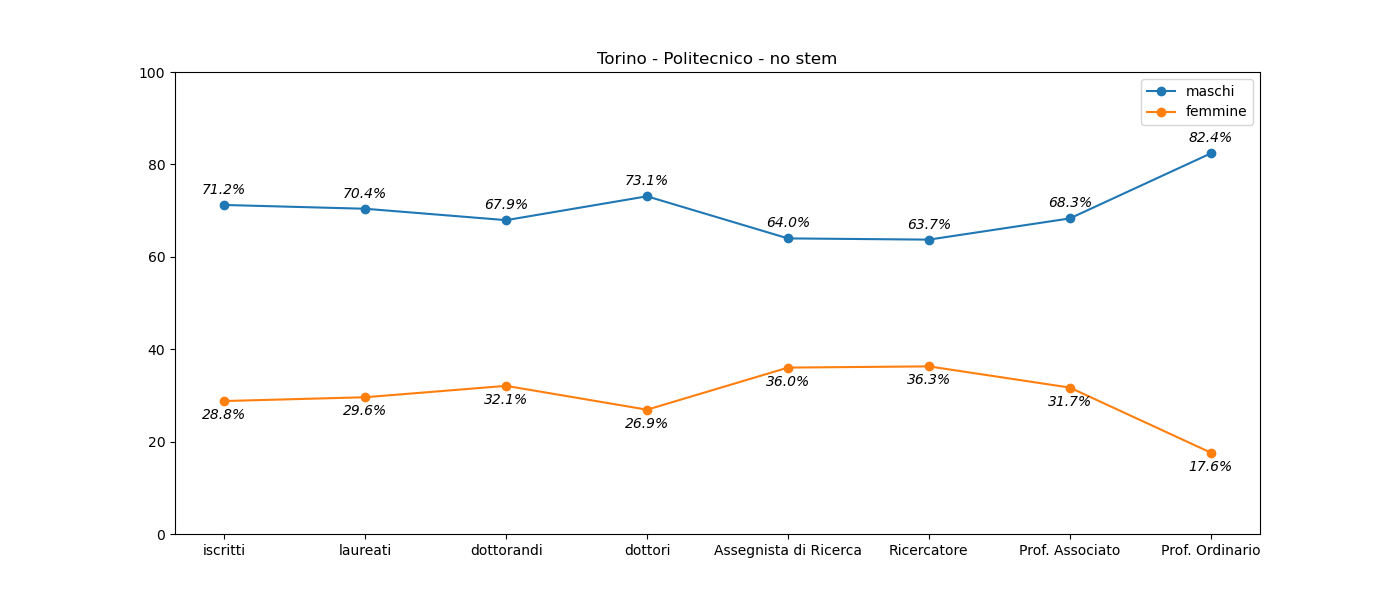

The data file committed next to this chart (first rows):
, iscritti, laureati, dottorandi, dottori, Assegnista di Ricerca, Ricercatore, Prof. Associato, Prof. Ordinario
M, 23112, 6012, 716, 144, 302, 144, 278, 243
F, 9340, 2528, 338, 53, 170, 82, 129, 52
